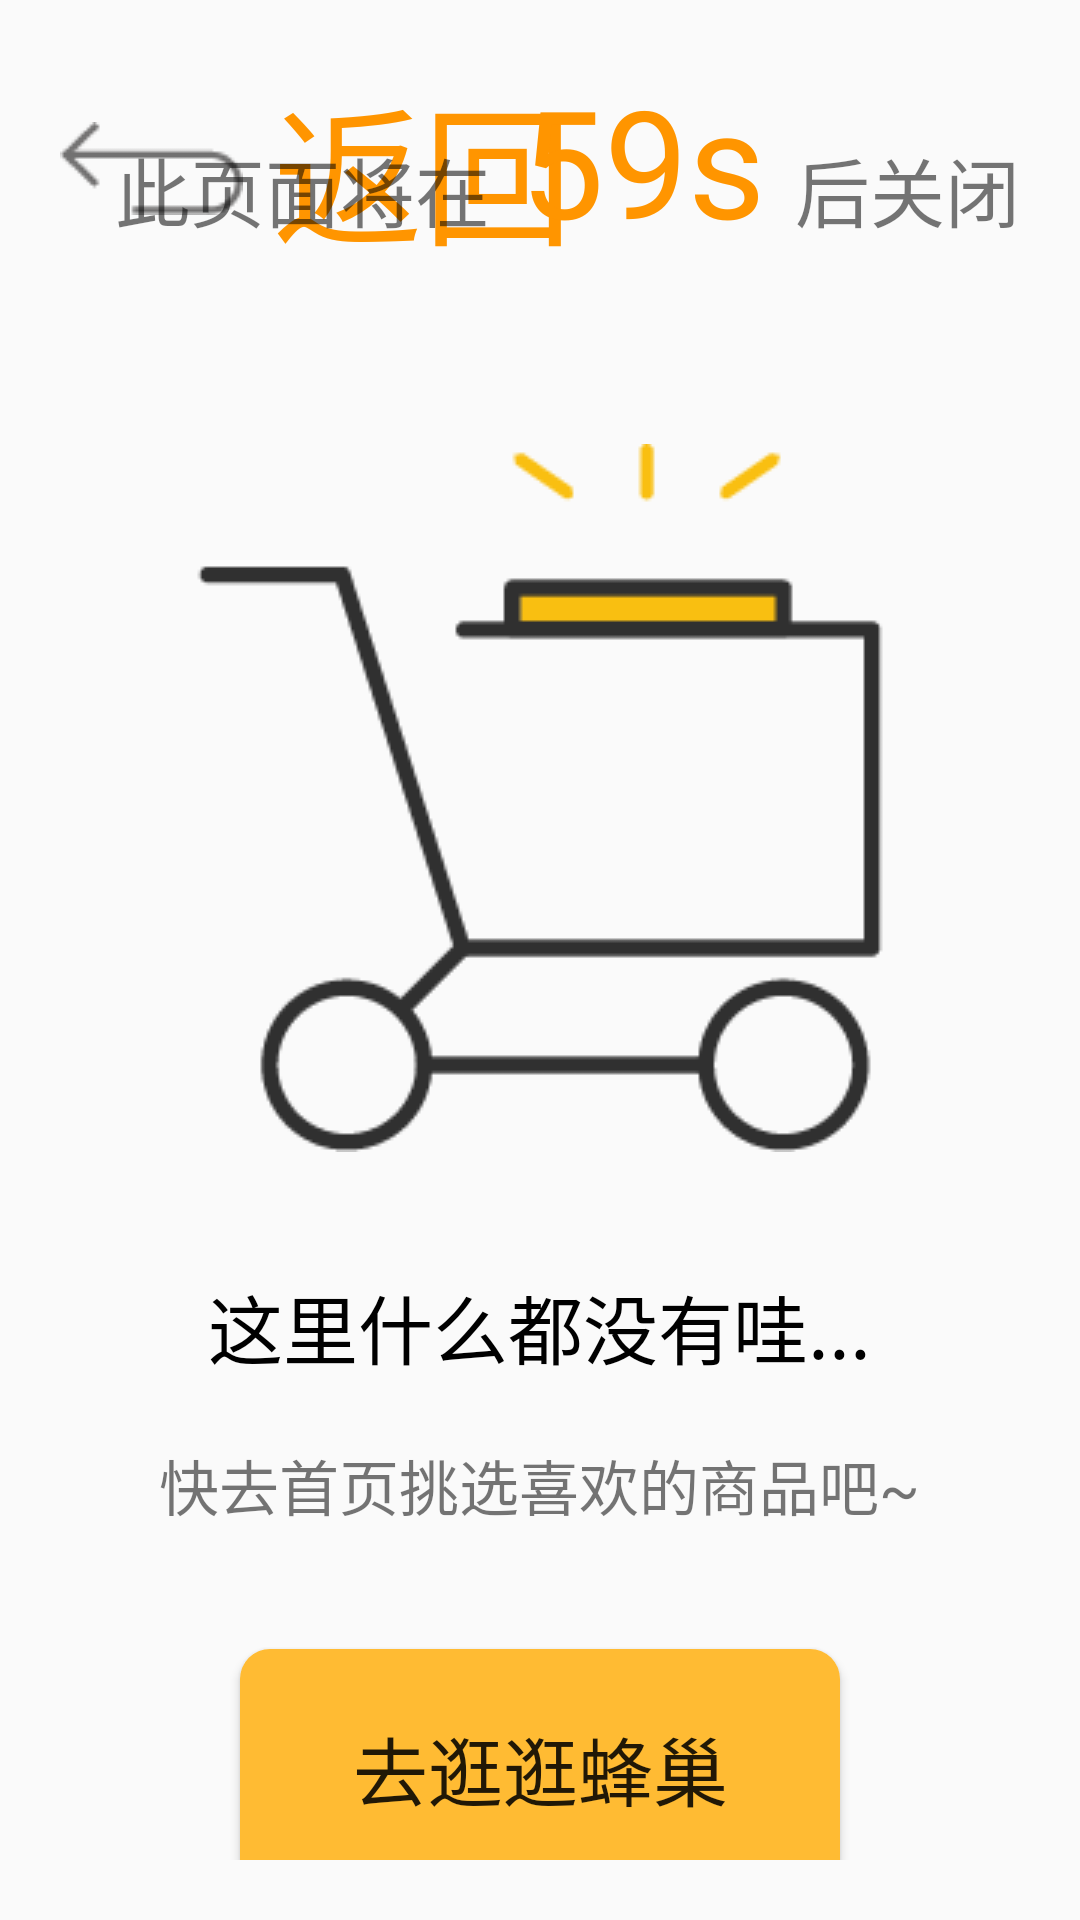

Here is an Android app screen rendered from its layout file. Give the layout XML and the strings, colors and styles it references.
<!-- AndroidManifest.xml: application theme AppTheme -->
<!-- res/layout/empty_shopping_car.xml -->
<?xml version="1.0" encoding="utf-8"?>
<LinearLayout xmlns:android="http://schemas.android.com/apk/res/android"
    android:layout_width="match_parent"
    android:layout_height="match_parent"
    android:orientation="vertical"
    android:layout_margin="20dp"
    android:padding="20dp">



    <RelativeLayout
        android:layout_width="match_parent"
        android:layout_height="0dp"
        android:layout_weight="3">

        <LinearLayout
            android:id="@+id/back_Text"
            android:layout_width="wrap_content"
            android:layout_height="wrap_content"
            android:orientation="horizontal">
            <ImageView
                android:background="@drawable/back"
                android:layout_gravity="center_vertical"
                android:layout_width="wrap_content"
                android:layout_height="wrap_content" />
            <TextView
                android:layout_marginLeft="10dp"
                android:layout_width="wrap_content"
                android:layout_height="wrap_content"
                android:text="返回"
                android:textColor="#ff9500"
                android:textSize="50dp"/>
        </LinearLayout>



        <LinearLayout
            android:layout_width="wrap_content"
            android:layout_height="wrap_content"
            android:orientation="horizontal"
            android:layout_alignParentRight="true">


            <TextView
                android:layout_width="wrap_content"
                android:layout_height="wrap_content"
                android:text="此页面将在"
                android:layout_marginTop="10dp"
                android:layout_gravity="center_vertical"
                android:textSize="25dp" />


            <TextView
                android:id="@+id/value_Text"
                android:layout_width="wrap_content"
                android:layout_height="wrap_content"
                android:textColor="#ff9500"
                android:text="59s"
                android:layout_marginLeft="10dp"
                android:layout_marginRight="10dp"
                android:textSize="50dp"/>

            <TextView
                android:layout_width="wrap_content"
                android:layout_height="wrap_content"
                android:text="后关闭"
                android:layout_marginTop="10dp"
                android:layout_gravity="center_vertical"
                android:textSize="25dp" />
        </LinearLayout>


    </RelativeLayout>


    <LinearLayout
        android:id="@+id/line_shopCar"
        android:layout_width="match_parent"
        android:layout_height="0dp"
        android:layout_weight="20"
        android:orientation="vertical">

        <ImageView
            android:id="@+id/shopCar_image"
            android:layout_width="wrap_content"
            android:layout_height="wrap_content"
            android:layout_marginTop="50dp"
            android:layout_gravity="center_horizontal"
            android:background="@drawable/shopping_empty_icon"/>

        <TextView
            android:layout_marginTop="40dp"
            android:layout_gravity="center_horizontal"
            android:layout_width="wrap_content"
            android:textSize="25dp"
            android:layout_height="wrap_content"
            android:textColor="#000000"
            android:text="这里什么都没有哇..."/>


        <TextView
            android:layout_marginTop="20dp"
            android:layout_gravity="center_horizontal"
            android:layout_width="wrap_content"
            android:layout_height="wrap_content"
            android:textSize="20dp"
            android:text="快去首页挑选喜欢的商品吧~"/>

        <Button
            android:id="@+id/back_list_shop"
            android:layout_width="200dp"
            android:layout_height="80dp"
            android:layout_marginTop="40dp"
            android:textSize="25dp"
            android:text="去逛逛蜂巢"
            android:background="@drawable/shopping_empty_car"
            android:layout_gravity="center_horizontal"/>
    </LinearLayout>


</LinearLayout>
<!-- resources referenced by this layout -->
<resources>
  <!-- drawable back: png bitmap (drawable, 566 bytes) -->
  <!-- drawable shopping_empty_car (drawable) -->
  <?xml version="1.0" encoding="utf-8"?>
  <shape xmlns:android="http://schemas.android.com/apk/res/android">
  
  
      <corners
          android:radius="100dp"
          android:topLeftRadius="10dp"
          android:topRightRadius="10dp"
          android:bottomLeftRadius="10dp"
          android:bottomRightRadius="10dp"/>
  
      <size
          android:width="50dp"
          android:height="30dp"/>
  
  
      <solid
          android:color="@android:color/holo_orange_light"/>
  
  </shape>
  <!-- drawable shopping_empty_icon: png bitmap (drawable, 4590 bytes) -->
  <style name="AppTheme" parent="Theme.AppCompat.Light.NoActionBar">
          
          <item name="colorPrimary">@color/colorPrimary</item>
          <item name="colorPrimaryDark">@color/colorPrimaryDark</item>
          <item name="colorAccent">@color/colorAccent</item>
      </style>
  <color name="colorPrimary">#3F51B5</color>
  <color name="colorPrimaryDark">#303F9F</color>
  <color name="colorAccent">#ff8c40</color>
</resources>
